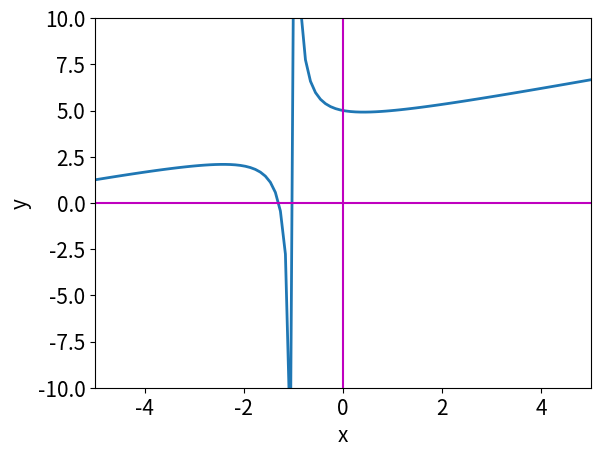

The script that saved this image: (Note: this script raises an exception after producing the figure.)
import numpy as np
import math
from matplotlib import pyplot as plt
from matplotlib.animation import FuncAnimation
from pylab import meshgrid,cm,imshow,contour,clabel,colorbar,axis,title,show

xmin, xmax = -5, 5
mu1_min, mu1_max = -5, ((3/2)-math.sqrt(2))
mu2_min, mu2_max = ((3/2)+math.sqrt(2)), 5

fig = plt.figure()

ax = plt.axes(xlim=(xmin, xmax), ylim=(-10, 10))
line, = ax.plot([], [], lw=2)
ax.plot([xmin, xmax], [0,0], 'm')
ax.plot([0, 0], [-10, 10], 'm')

def init():
    line.set_data([], [])
    return line,

def animate(mu):
    x = np.linspace(xmin, xmax, 100)
    y = mu + x/2 - x/(1+x)
    line.set_data(x, y)
    return line,

def animate_2(mu):
    x = np.linspace(xmin, xmax, 100)
    y = mu + x/2 - x/(1+x)
    line.set_data(x, y)
    return line,


#bifurcation = FuncAnimation(fig, animate, init_func=init,frames=np.linspace(mu1_min, mu1_max, 100),interval=100, blit=True)
bifurcation2 = FuncAnimation(fig, animate_2, init_func = init, frames = np.linspace(mu2_min,mu2_max,100),interval = 100, blit = True)

plt.xlabel('x', fontsize=15)
plt.ylabel('y', fontsize=15)
plt.tick_params(labelsize=15)
bifurcation2.save('2.mp4')
plt.show()
